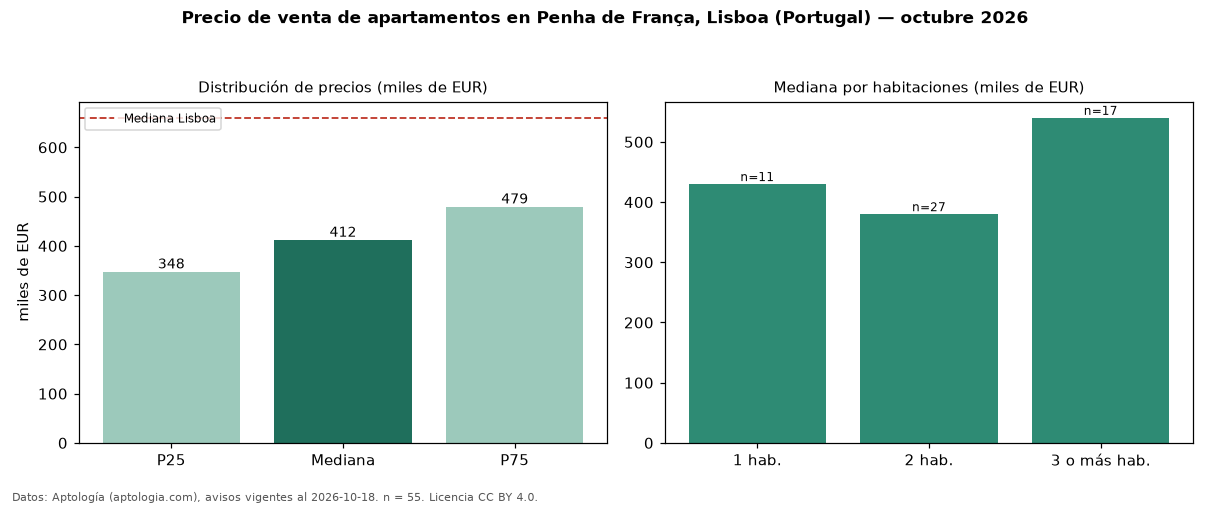

The data file committed next to this chart (first rows):
seccion, metrica, valor, moneda, n
precio, p25, 347500, EUR, 55
precio, mediana, 412000, EUR, 55
precio, p75, 479470, EUR, 55
precio, minimo, 230000, EUR, 55
precio, maximo, 2500000, EUR, 55
m2, mediana_precio_m2, 5828, EUR, 54
m2, area_mediana_m2, 66.0, m2, 54
banos, mediana_banos, 1.0, , 
parqueadero, pct_con_parqueadero, 12.7, %, 55
habitaciones, 1, 430000, EUR, 11
habitaciones, 2, 380000, EUR, 27
habitaciones, 3+, 540000, EUR, 17
ciudad, mediana_ciudad_referencia, 660000, EUR, 
ciudad, mediana_m2_ciudad, 7458, EUR, 
fuente, fecha_datos, 2026-10-18, , 
fuente, atribucion, https://www.aptologia.com/pt/venda/lisbo…, , 
fuente, licencia, CC BY 4.0, , 
